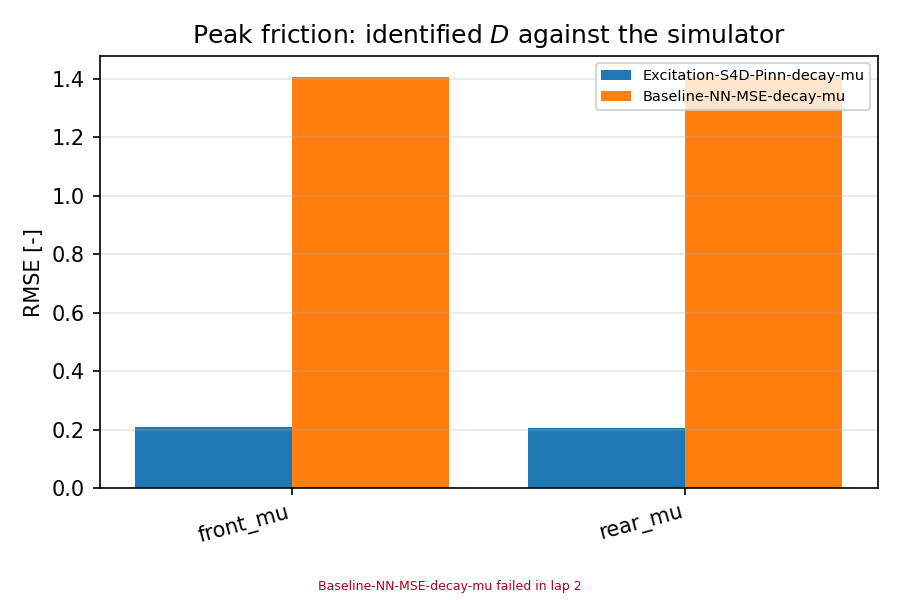

The table this chart was drawn from, first rows:
scenario, category, value
Excitation-S4D-Pinn-decay-mu, front_mu, 0.209
Excitation-S4D-Pinn-decay-mu, rear_mu, 0.207
Baseline-NN-MSE-decay-mu, front_mu, 1.408
Baseline-NN-MSE-decay-mu, rear_mu, 1.408
